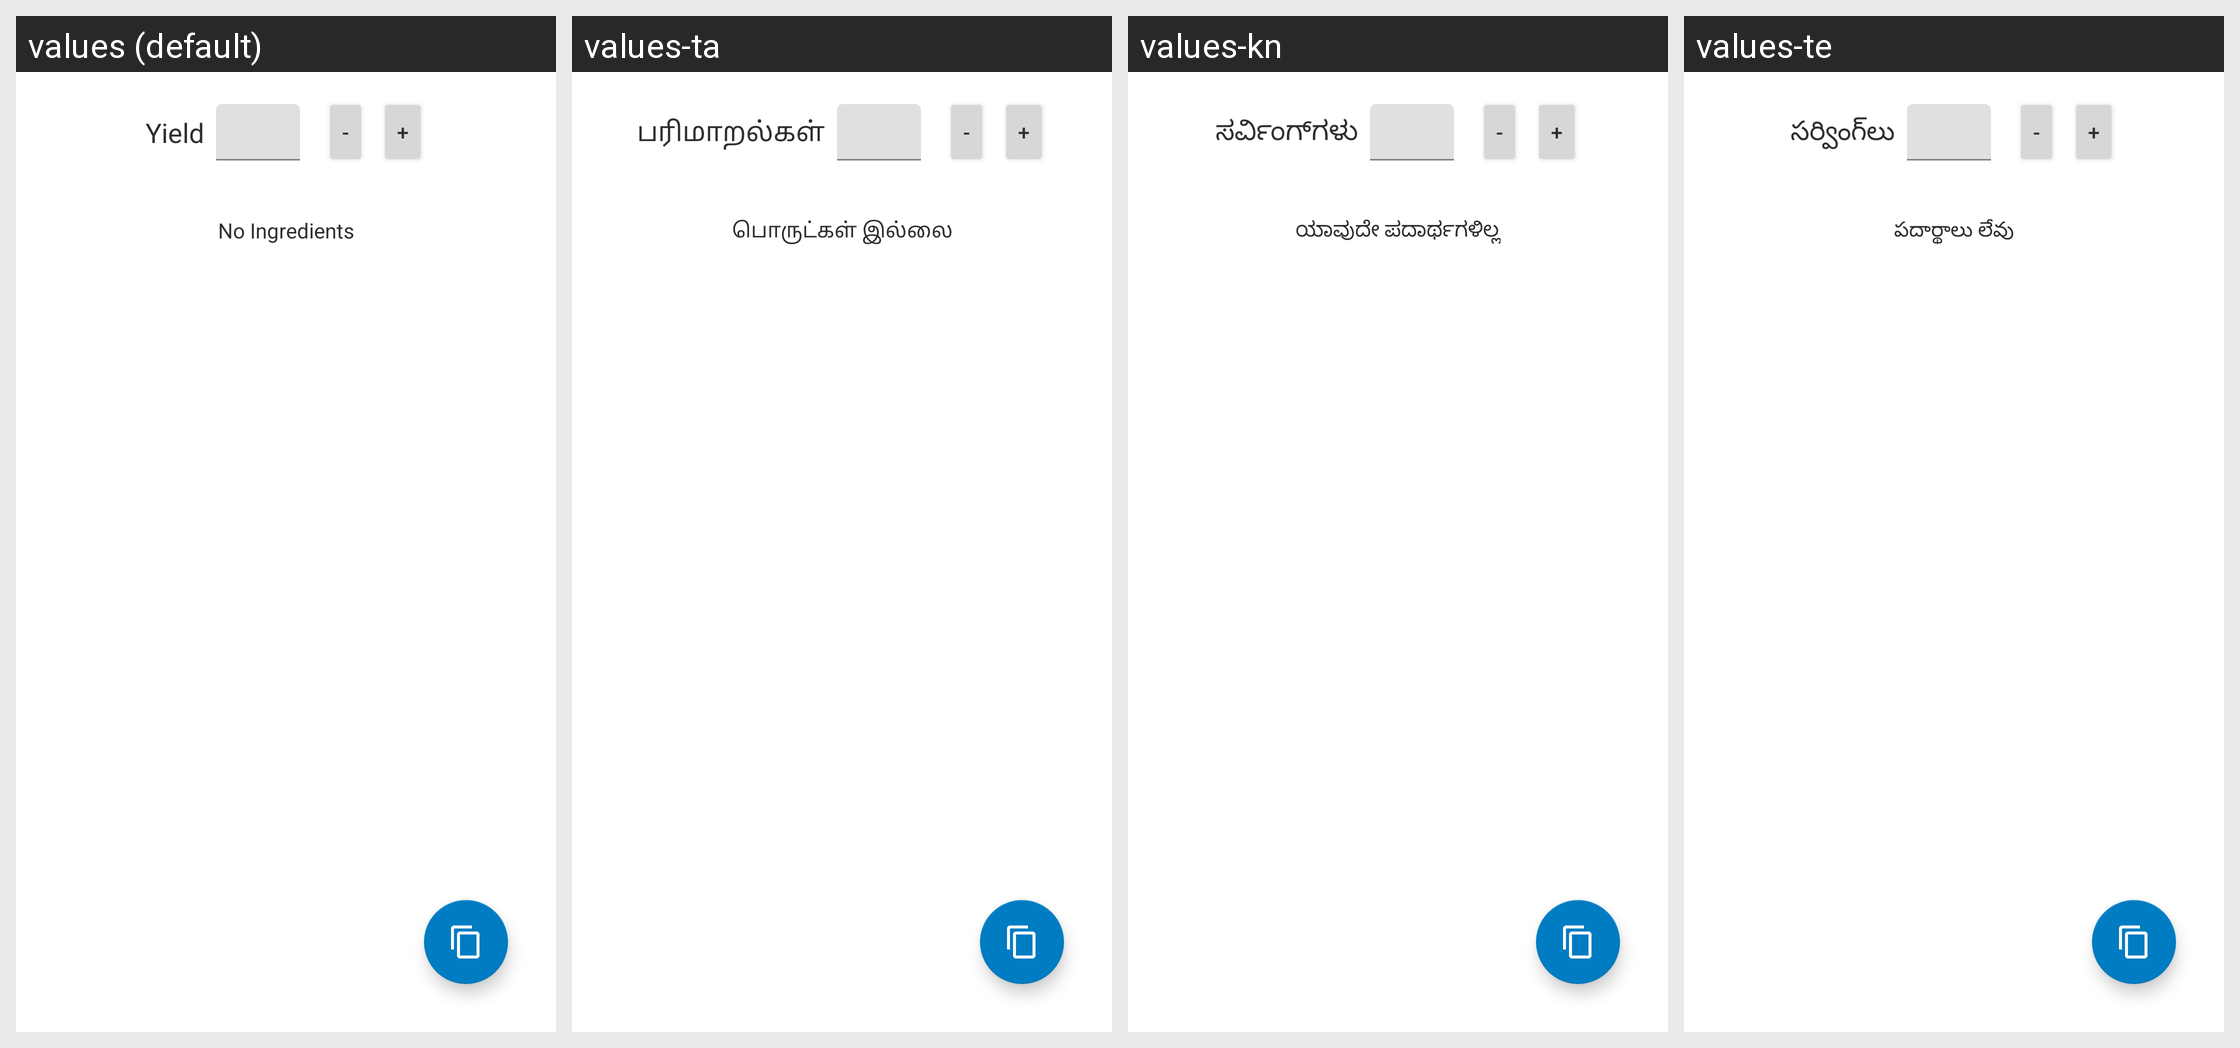

Here is an Android app screen in its default locale and in the app's own translations. Write out the translated-string differences for the strings that appear on this screen.
Android screen res/layout/tab_ingredients.xml rendered under 4 locales, left to right: values (default), values-ta, values-kn, values-te. Device: Nexus 5 (rendered at 1080×1920; each locale shown at half size, 540×960, under a caption strip naming it); theme AppTheme.
Other locales in the repository, not shown: values-aa, values-ab, values-ace, values-ach, values-af, values-ak, values-am, values-ar, values-as, values-av, values-awa, values-ay, values-az, values-ba, values-bal, values-ban, values-be, values-bem, values-bg, values-bho, values-bik, values-bm, values-bn, values-bo, values-br, values-bs, values-btk, values-bua, values-ca, values-ce, values-ceb, values-ch, values-chk, values-chm, values-co, values-crh, values-cs, values-cv, values-cy, values-da, values-de, values-din, values-doi, values-dv, values-dyu, values-dz, values-ee, values-el, values-eo, values-es, values-et, values-eu, values-fa, values-ff, values-fi, values-fil, values-fj, values-fo, values-fon, values-fr, values-fur, values-fy, values-ga, values-gaa, values-gd, values-gl, values-gn, values-gu, values-gv, values-ha, values-haw, values-hi, values-hil, values-hmn, values-hr, values-ht, values-hu, values-hy, values-iba, values-ig, values-ilo, values-in, values-is, values-it, values-iu, values-iw, values-ja, values-ji, values-jv, values-ka, values-kha, values-kk, values-kl, values-km, values-ko, values-kok, values-kr, values-ku, values-kv, values-ky, values-lb, values-lg, values-li, values-ln, values-lo, values-lt, values-luo, values-lus, values-lv, values-mad, values-mai, values-mak, values-mg, values-mh, values-mi, values-min, values-mk, values-ml, values-mn, values-mr, values-ms, values-mt, values-mwr, values-my, values-nah, values-nb-rNO, values-ne, values-new, values-nl, values-no, values-nqo, values-nr, values-nso, values-ny, values-oc, values-om, values-or, values-os, values-pa, values-pag, values-pam, values-pap, values-pl, values-ps, values-pt, values-pt-rBR, values-qu, values-rn, values-ro, values-rom, values-ru, values-rw, values-sa, values-sah, values-sat, values-scn, values-sd, values-se, values-sg, values-shn, values-si, values-sk, values-sl, values-sm, values-sn, values-so, values-sq, values-sr, values-ss, values-st, values-su, values-sus, values-sv, values-sw, values-tet, values-tg, values-th, values-ti, values-tiv, values-tk, values-tl, values-tn, values-to, values-tpi, values-tr, values-ts, values-tt, values-udm, values-ug, values-uk, values-ur, values-uz, values-ve, values-vi, values-war, values-wo, values-xh, values-yo, values-zap, values-zh, values-zh-rCN, values-zu.
Strings drawn on this screen, with the default value and each locale's value (text and hints the layout hard-codes, and strings that could not be matched under every locale, appear in the picture but are not listed):

ingredients_yield
  values: Yield
  values-ta: பரிமாறல்கள்
  values-kn: ಸರ್ವಿಂಗ್‌ಗಳು
  values-te: సర్వింగ్‌లు

no_ingredients
  values: No Ingredients
  values-ta: பொருட்கள் இல்லை
  values-kn: ಯಾವುದೇ ಪದಾರ್ಥಗಳಿಲ್ಲ
  values-te: పదార్థాలు లేవు
